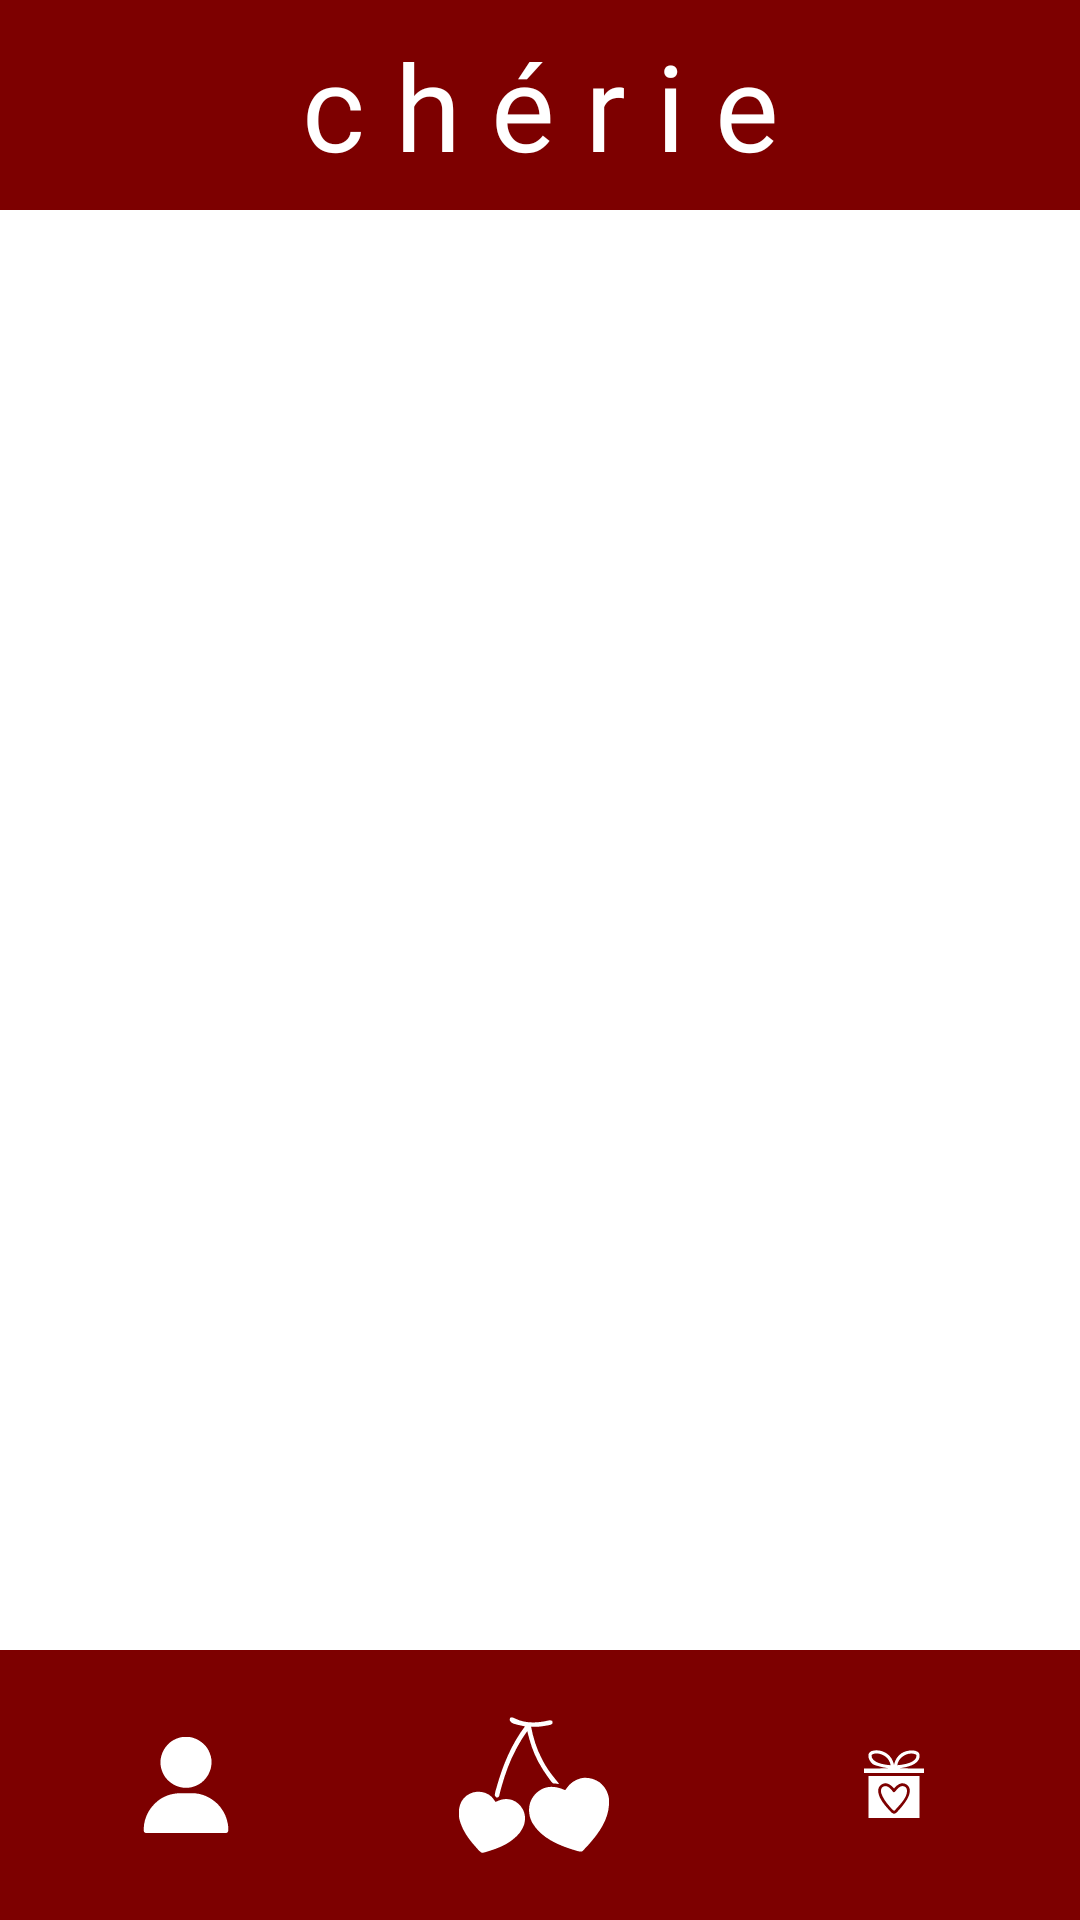

Layout XML and referenced resources for this Android screen:
<!-- AndroidManifest.xml: application theme Theme.Cherie -->
<!-- res/layout/activity_feed.xml -->
<?xml version="1.0" encoding="utf-8"?>
<androidx.constraintlayout.widget.ConstraintLayout xmlns:android="http://schemas.android.com/apk/res/android"
    xmlns:app="http://schemas.android.com/apk/res-auto"
    xmlns:tools="http://schemas.android.com/tools"
    android:id="@+id/main"
    android:layout_width="match_parent"
    android:layout_height="match_parent"
    android:background="@color/white"
    tools:context=".feed">

    
    <TextView
        android:id="@+id/title"
        android:layout_width="match_parent"
        android:layout_height="70dp"
        android:background="@color/wine"
        android:fontFamily="@font/bold"
        android:gravity="center"
        android:text="c h é r i e"
        android:textColor="@color/white"
        android:textSize="40dp"
        app:layout_constraintEnd_toEndOf="parent"
        app:layout_constraintStart_toStartOf="parent"
        app:layout_constraintTop_toTopOf="parent" />

    
    <com.google.android.material.bottomnavigation.BottomNavigationView
        android:id="@+id/bottom_navigation"
        android:layout_width="match_parent"
        android:layout_height="90dp"
        android:background="@color/wine"
        app:layout_constraintBottom_toBottomOf="parent">

        <LinearLayout
            android:layout_width="match_parent"
            android:layout_height="match_parent"
            android:orientation="horizontal"
            android:gravity="center">

            
            <ImageButton
                android:id="@+id/profileButton"
                android:layout_width="80dp"
                android:layout_height="match_parent"
                android:background="@color/wine"
                android:layout_marginStart="0dp"
                android:layout_marginEnd="16dp"
                android:contentDescription="Profile"
                app:srcCompat="@drawable/profile_button" />

            
            <ImageButton
                android:id="@+id/feedButton"
                android:layout_width="80dp"
                android:layout_height="match_parent"
                android:background="@color/wine"
                android:layout_marginStart="20dp"
                android:layout_marginEnd="20dp"
                android:contentDescription="Feed"
                app:srcCompat="@drawable/feed_icon_button" />

            
            <ImageButton
                android:id="@+id/inboxButton"
                android:layout_width="80dp"
                android:layout_height="match_parent"
                android:background="@color/wine"
                android:layout_marginStart="20dp"
                android:layout_marginEnd="0dp"
                android:contentDescription="Inbox"
                app:srcCompat="@drawable/inbox_icon_button" />

        </LinearLayout>
    </com.google.android.material.bottomnavigation.BottomNavigationView>

</androidx.constraintlayout.widget.ConstraintLayout>
<!-- resources referenced by this layout -->
<resources>
  <color name="white">#FFFFFFFF</color>
  <color name="wine">#7d0000</color>
  <!-- drawable feed_icon_button: vector/xml drawable (drawable, 3463 chars, omitted) -->
  <!-- drawable inbox_icon_button: vector/xml drawable (drawable, 3423 chars, omitted) -->
  <!-- drawable profile_button: vector/xml drawable (drawable, 2922 chars, omitted) -->
  <style name="Theme.Cherie" parent="Base.Theme.Cherie" />
  <style name="Base.Theme.Cherie" parent="Theme.Material3.DayNight.NoActionBar">
          
          
      </style>
</resources>
